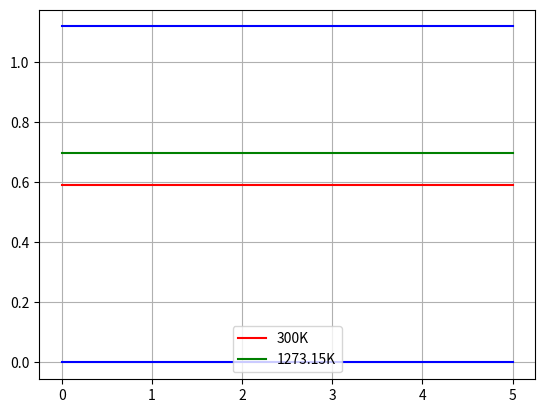
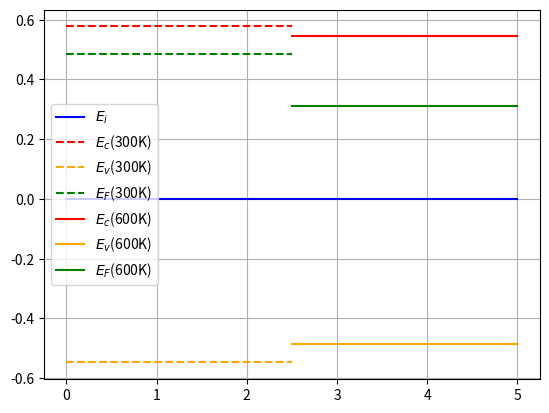

The matplotlib source for these figures, in order:
import numpy as np
import matplotlib.pyplot as plt
import scipy as spy
import scipy.constants as cte

###################################################
# Constantes ######################################
###################################################


T300=300        # Temperatura a 300 K
T1273=1273.15   # Temperatura a 1273.15 K (1000 ºC)
EgSi=1.12       # Energía del gap de silicio promedio
EgGe=0.66       # Energía del gap de gemranio promedio
EgGeAs=1.42     # Energía del gap de GeAs promedio
mnSi=0.26*cte.electron_mass    # Masa del hueco en el silicio 300K) en m_e
mpSi= 0.12*cte.electron_mass   # Masa del electron en el silicio 300K) en m_e


####################################################
##### Funciones ####################################
####################################################S

###################
# Funcion para calcular el nivel intrínseco Ei de un semicondutor
# dada una temperatura T, masas mp*, mn*, energías Ec y Ev
###################

def energía_intriseca(Ec,Ev,T,mp,mn): # Ec y Ev en eV, T en K, mp y mn en la misma unidad
    Ei=(Ec+Ev)/2+(3/4)*(cte.Boltzmann*T/cte.e)*np.log(mp/mn)
    return Ei # Ei en eV

###################
# Funcion para calcular la masa efectiva de un portador 
# dada una temperatura T y una densidad efectiva N
###################

def masa_efectiva(N,T): # N en cm^-3, T en K # 
    m=((N*10**6/(2))**(2/3))*(2*cte.hbar**2*np.pi/(cte.Boltzmann*T))
    return m


##################
# Funcion para calcular Eg en función de la temperatura y dos parámetros
# Función de Varshini
##################

def Varshini(T,Eg0): # T en K, Eg0 en eV
    Eg=Eg0-(4.73*10**(-4)*T**2)/(T+636)
    return Eg



##################
# Funcion para calcular el número de impurezas excitadas en función
# del número de átomos dadores, temperatura y energía de fermi
##################

def f_Nd(ND,T,EF,ED): # T en K, EF y ED en eV, ND cm-3
    Nd=ND/(1+2*np.e((EF-ED)/(cte.k*T/cte.e)))
    return Nd

##################
# Densidad equivalente para una masa y temperatura (portadores) 
##################

def Ncv(mn,T):
    Nc=(2*(mn*cte.Boltzmann*T/(2*np.pi*cte.hbar**2))**(3/2))/10**6
    return Nc

##################
# concentración intrínseca por unidad de volumen
##################

def ni(T,mn,mp,Eg): # T en K, EF y ED en eV, ND cm-3
    ni=np.sqrt(Ncv(mn,T)*Ncv(mp,T))*np.e**(-Eg*cte.e/(2*cte.Boltzmann*T))
    return ni


####################################################
##### Ejercicios ###################################
####################################################


###################
### Ejercicio 5 ###
###################

NVSi=1.83*10**19
NVGaAs=9*10**18

print("--------------------------")
print("Soluciones al ejercicio 5:")
print("Apartado a)")
print("Masa en kg (Si):", masa_efectiva(NVSi,300))
print("Masa en me (Si)", masa_efectiva(NVSi,300)/cte.electron_mass)
print("Masa en kg (GaAs):", masa_efectiva(NVGaAs,300))
print("Masa en me (GaAs)", masa_efectiva(NVGaAs,300)/cte.electron_mass)
print("Apartado b)")
print("Nivel intríseco 300K",energía_intriseca(0,EgSi,300,1.0,0.19))
print("Nivel intríseco 300K",energía_intriseca(0,EgSi,1273.15,1.0,0.19))

plt.figure()
plt.plot([0,5],[0,0],"b")
plt.plot([0,5],[0.592,0.592],"r",label="300K")
plt.plot([0,5],[0.697,0.697],"g",label="1273.15K")
plt.plot([0,5],[EgSi,EgSi],"b")
plt.grid(True)
plt.legend()
plt.savefig("Ejercicio_01_5.pdf")

print("--------------------------")

###################
### Ejercicio 6 ###
###################
    
print("Ejercicio 6")
print("Apartado a)")
print("Nivel intríseco 300K",energía_intriseca(0,3.43,300,1.25,0.2))
print("--------------------------")

###################
### Ejercicio 7 ###
###################

Ec300=(1/2)*(Varshini(300,1.17)-(3/2)*(cte.Boltzmann*300/cte.e)*np.log(mpSi/mnSi))
Ec600=(1/2)*(Varshini(600,1.17)-(3/2)*(cte.Boltzmann*600/cte.e)*np.log(mpSi/mnSi))

Ev300=-(1/2)*(Varshini(300,1.17)+(3/2)*(cte.Boltzmann*300/cte.e)*np.log(mpSi/mnSi))
Ev600=-(1/2)*(Varshini(600,1.17)+(3/2)*(cte.Boltzmann*600/cte.e)*np.log(mpSi/mnSi))

Ef300=(cte.Boltzmann*300/cte.e)*np.log((10**17)/ni(300,mnSi,mpSi,Varshini(300,1.17)))
Ef600=(cte.Boltzmann*600/cte.e)*np.log((10**17)/ni(600,mnSi,mpSi,Varshini(600,1.17)))

print(ni(300,mnSi,mpSi,Varshini(300,1.17)))
print("Ejercicio 7")
print("Apartado a)")
print("E_c(300K)",Ec300)
print("E_c(600K)",Ec600)
print("E_v(300K)",Ev300)
print("E_v(600K)",Ev600)
print("E_F(300K)",Ef300)
print("E_F(600K)",Ef600)
print("Apartado b)")


plt.figure()
plt.plot([0,5],[0,0],"b",label="$E_i$")
plt.plot([0,2.5],[Ec300,Ec300],"r",linestyle="--",label="$E_c$(300K)")
plt.plot([0,2.5],[Ev300,Ev300],color="orange",linestyle="--",label="$E_v$(300K)")
plt.plot([0,2.5],[Ef300,Ef300],color="green",linestyle="--",label="$E_F$(300K)")

#plt.plot([2.5,5],[0,0],"-b",label="E_i(600K)")
plt.plot([2.5,5],[Ec600,Ec600],"r",label="$E_c$(600K)")
plt.plot([2.5,5],[Ev600,Ev600],color="orange",label="$E_v$(600K)")
plt.plot([2.5,5],[Ef600,Ef600],"g",label="$E_F$(600K)")
plt.grid(True)
plt.legend()
plt.savefig("Ejercicio_01_6.pdf")


    